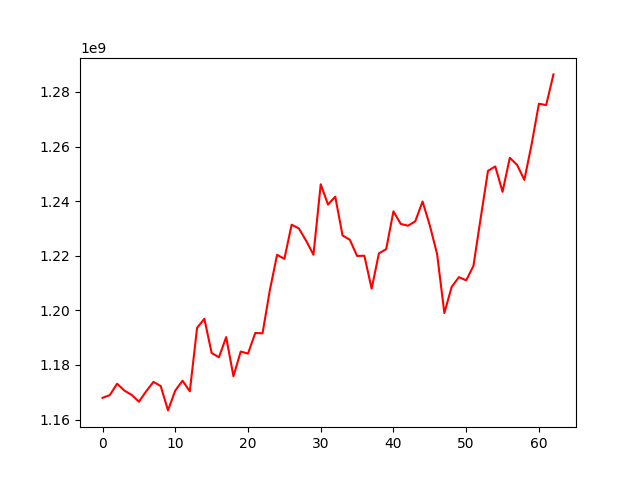

Source data for this figure (header and first rows):
, 0
0, 1167943146
1, 1168938627
2, 1173112668
3, 1170599625
4, 1169014255
5, 1166515640
6, 1170329684
7, 1173776708
8, 1172246384
9, 1163335683
10, 1170609634
11, 1174203953
12, 1170330011
13, 1193580813
14, 1196890512
15, 1184372989
16, 1182778650
17, 1190192828
18, 1175842170
19, 1184892189
20, 1184141551
21, 1191695895
22, 1191574886
23, 1207319744
24, 1220354968
25, 1218838432
26, 1231366722
27, 1229984007
28, 1225451378
29, 1220363788
30, 1246181702
31, 1238757516
32, 1241636124
33, 1227422613
34, 1225855278
35, 1219924204
36, 1219991353
37, 1207932631
38, 1220845631
39, 1222418517
40, 1236268937
41, 1231653181
42, 1230992639
43, 1232608614
44, 1239861909
45, 1231099551
46, 1220625660
47, 1198989880
48, 1208557701
49, 1212155383
50, 1210966572
51, 1216295396
52, 1233903276
53, 1251089183
54, 1252709749
55, 1243411517
56, 1255874667
57, 1253276618
58, 1247790902
59, 1260856459
... 3 more rows
